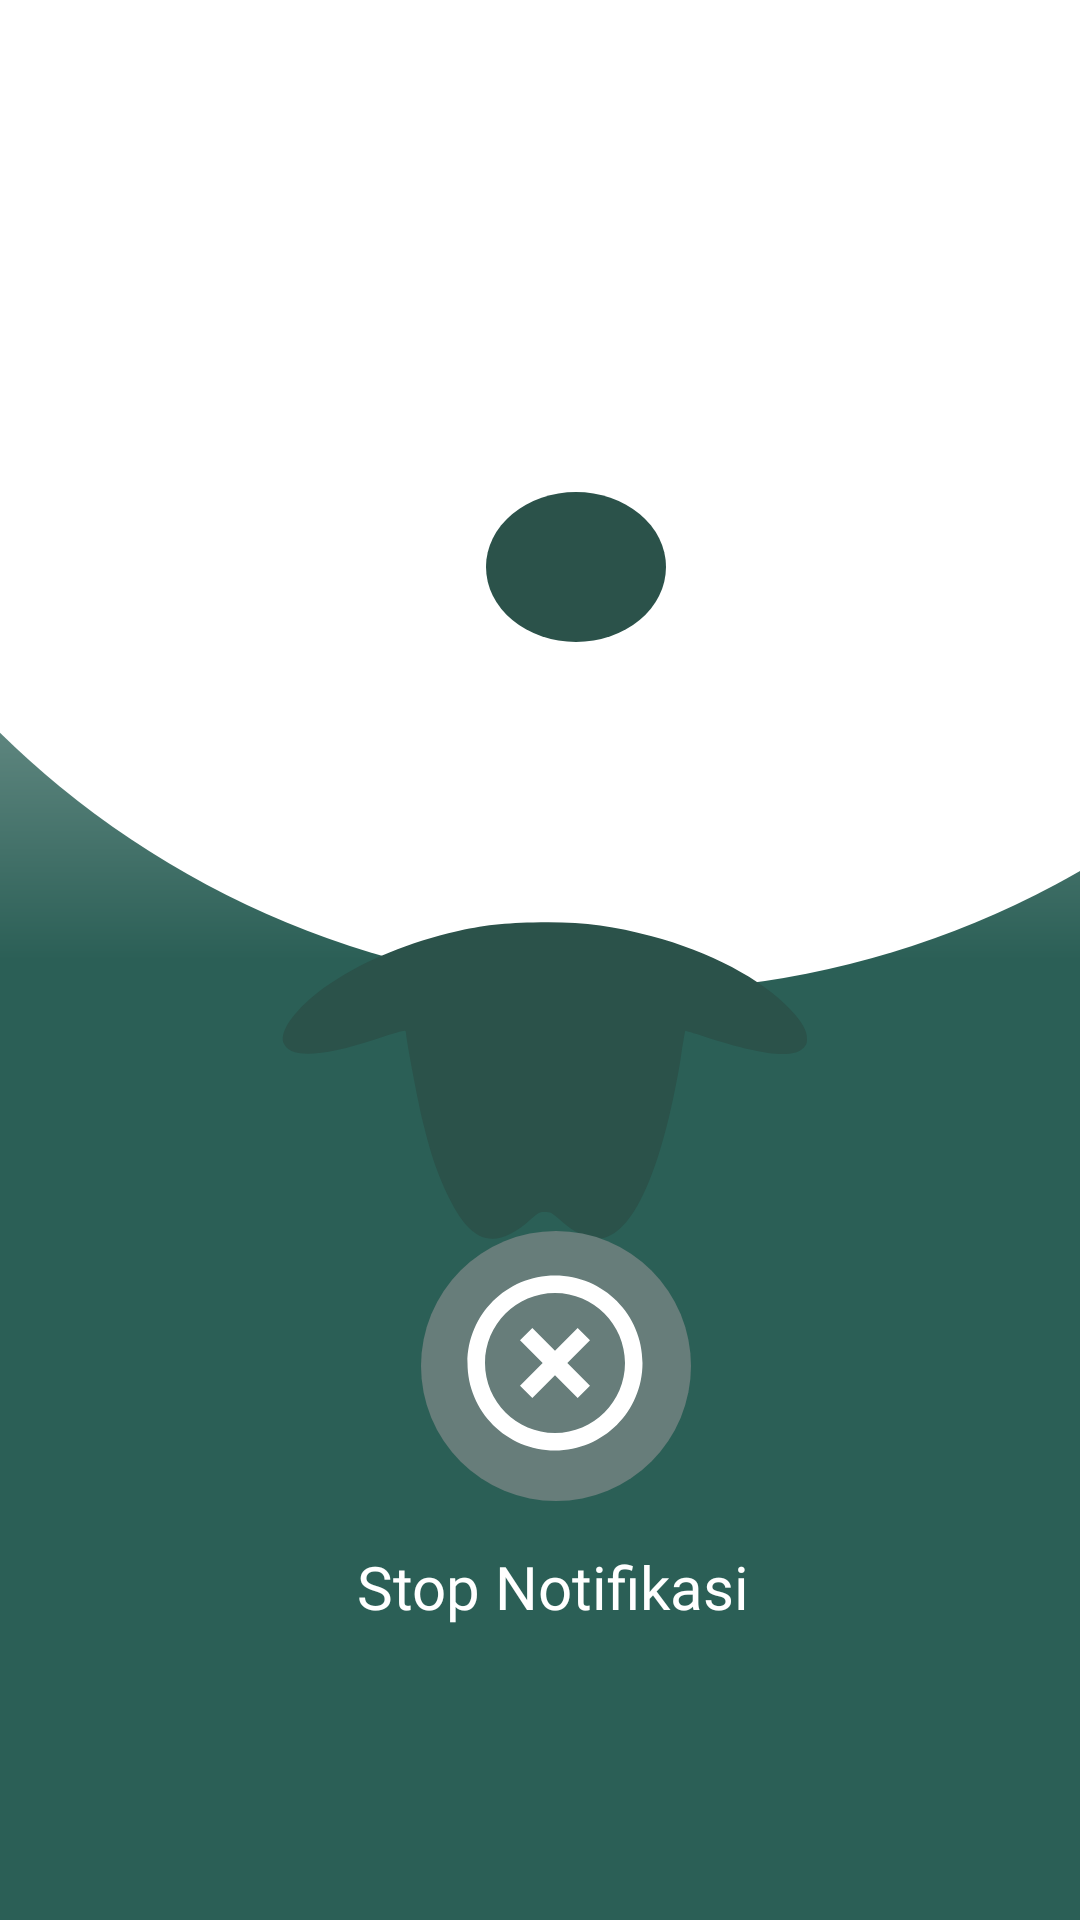

Layout XML and referenced resources for this Android screen:
<!-- AndroidManifest.xml: application theme Theme.Worm -->
<!-- res/layout/dahjalan.xml -->
<?xml version="1.0" encoding="utf-8"?>
<androidx.drawerlayout.widget.DrawerLayout
    xmlns:android="http://schemas.android.com/apk/res/android"
    xmlns:app="http://schemas.android.com/apk/res-auto"
    xmlns:tools="http://schemas.android.com/tools"
    android:id="@+id/drawer_layout"
    app:backgroundTint="@null"
    android:layout_width="match_parent"
    android:layout_height="match_parent"
    android:fitsSystemWindows="true"
    android:background="@drawable/gradientdahjalan">

    
    <androidx.constraintlayout.widget.ConstraintLayout
        android:layout_width="match_parent"
        android:layout_height="match_parent">

        <FrameLayout
            android:id="@+id/frameLayout"
            android:layout_width="match_parent"
            android:layout_height="match_parent" >

            <ImageView
                android:id="@+id/bulat"
                android:layout_width="600dp"
                android:layout_height="600dp"
                android:layout_marginStart="-90dp"
                android:layout_marginTop="-270dp"
                android:background="@drawable/circle"
                app:layout_constraintEnd_toEndOf="parent"
                app:layout_constraintStart_toStartOf="parent"

                app:layout_constraintTop_toTopOf="parent" />

            <TextView
                android:id="@+id/text2"
                android:layout_width="wrap_content"
                android:layout_height="wrap_content"
                android:layout_marginStart="200dp"
                android:layout_marginTop="900dp"
                android:text="Halo!"
                android:textStyle="bold|italic" />


        </FrameLayout>



        <TextView
            android:id="@+id/text1"
            android:layout_width="wrap_content"
            android:layout_height="wrap_content"
            android:layout_marginStart="200dp"
            android:layout_marginBottom="1250dp"
            android:alpha="0.4"
            android:text="Versi Beta"
            android:textColor="@color/Baswara"
            android:textStyle="bold|italic"
            app:layout_constraintEnd_toStartOf="@+id/frameLayout"
            app:layout_constraintHorizontal_bias="0.1"
            app:layout_constraintStart_toStartOf="parent"
            app:layout_constraintTop_toBottomOf="@+id/frameLayout" />


        <ImageView
            android:id="@+id/Button1"
            android:layout_width="115dp"
            android:layout_height="105dp"

            android:background="@drawable/tombol"
            app:layout_constraintEnd_toEndOf="parent"
            app:layout_constraintBottom_toBottomOf="@id/topi"
            app:layout_constraintStart_toStartOf="parent"
            app:layout_constraintHorizontal_bias="0.54"
 />

        <ImageView
            android:id="@+id/mataluar"
            android:layout_width="229dp"
            android:layout_height="244dp"
            android:layout_marginTop="-230dp"
            android:layout_marginEnd="5dp"
            android:background="@drawable/vector_name"
            android:gravity="center_horizontal"
            android:visibility="invisible"
            app:layout_constraintEnd_toEndOf="parent"
            app:layout_constraintHorizontal_bias="0.44"
            app:layout_constraintStart_toStartOf="parent"
             />

        <ImageView
            android:id="@+id/topi"
            android:layout_width="229dp"
            android:layout_height="244dp"
            android:layout_marginTop="-320dp"
            android:background="@drawable/vector_name"
            android:gravity="center_horizontal"
            android:visibility="invisible"
            app:layout_constraintEnd_toEndOf="parent"
            app:layout_constraintStart_toStartOf="parent"
             />

        <ImageView
            android:id="@+id/topi1"
            android:layout_width="229dp"
            android:layout_height="244dp"
            android:layout_marginTop="220dp"
            android:background="@drawable/vector_name"
            android:gravity="center_horizontal"
            android:rotation="180"
            android:visibility="visible"

            app:layout_constraintEnd_toEndOf="parent"
            app:layout_constraintHorizontal_bias="0.54"

            app:layout_constraintStart_toStartOf="parent"
            app:layout_constraintTop_toTopOf="parent" />

        <ImageView
            android:id="@+id/matadalam"
            android:layout_width="60dp"
            android:layout_height="50dp"
            android:layout_marginTop="25dp"
            android:background="@drawable/mata"
            app:layout_constraintEnd_toEndOf="parent"
            app:layout_constraintHorizontal_bias="0.54"
            app:layout_constraintStart_toStartOf="parent"
            app:layout_constraintTop_toBottomOf="@id/Button1"
            app:layout_constraintTop_toTopOf="@id/Button1" />

        <ImageView
            android:id="@+id/pupil"
            android:layout_width="17dp"
            android:layout_height="17dp"
            android:layout_marginStart="200dp"
            android:layout_marginTop="50dp"
            android:background="@drawable/pupil"
            android:gravity="center_horizontal"
            app:layout_constraintStart_toStartOf="parent"
            app:layout_constraintTop_toTopOf="@id/matadalam" />

        <ImageView
            android:id="@+id/Layberenti"
            android:layout_width="wrap_content"
            android:layout_height="wrap_content"
            android:layout_marginTop="420dp"
            android:background="@drawable/silangberenti"
            android:foregroundGravity="center"
            android:visibility="visible"
            app:layout_constraintBottom_toTopOf="@+id/frameLayout"
            app:layout_constraintEnd_toEndOf="parent"
            app:layout_constraintHorizontal_bias="0.52"
            app:layout_constraintStart_toStartOf="parent"
            app:layout_constraintTop_toTopOf="@id/judul" />

        <Button
            android:id="@+id/silang"
            android:layout_width="70dp"
            android:layout_height="70dp"
            android:layout_marginStart="10dp"
            android:layout_marginTop="9dp"
            android:background="@drawable/baseline_highlight_off_24"
            android:gravity="center_horizontal"
            style="@null"
            app:layout_constraintEnd_toEndOf="parent"
            app:layout_constraintStart_toStartOf="parent"
            app:layout_constraintTop_toTopOf="@id/Layberenti" />

        <TextView
            android:textColor="@color/white"
            android:layout_width="wrap_content"
            android:layout_height="wrap_content"
            android:layout_marginTop="15dp"
            android:alpha="1"
            android:fontFamily="@font/mont"
            android:text="Stop Notifikasi"
            android:textSize="20dp"

            app:layout_constraintEnd_toEndOf="parent"
            app:layout_constraintHorizontal_bias="0.52"
            app:layout_constraintStart_toStartOf="parent"
            app:layout_constraintTop_toBottomOf="@+id/Layberenti" />

        <TextView
            android:id="@+id/judul"
            android:layout_width="wrap_content"
            android:layout_height="wrap_content"
            android:layout_marginTop="-150dp"
            android:fontFamily="@font/mont"
            android:gravity="center_horizontal"
            android:text="Baswara"
            android:textColor="@color/Baswara"
            android:textSize="75dp"
            android:visibility="invisible"
            app:layout_constraintEnd_toStartOf="@+id/frameLayout"
            app:layout_constraintHorizontal_bias="0.5"
            app:layout_constraintStart_toEndOf="@+id/frameLayout"
            app:layout_constraintTop_toBottomOf="@+id/frameLayout" />


    </androidx.constraintlayout.widget.ConstraintLayout>



</androidx.drawerlayout.widget.DrawerLayout>
<!-- resources referenced by this layout -->
<resources>
  <color name="Baswara">#83aaa2</color>
  <color name="white">#FFFFFFFF</color>
  <!-- drawable baseline_highlight_off_24 (drawable) -->
  <vector xmlns:android="http://schemas.android.com/apk/res/android" android:height="24dp" android:viewportHeight="24" android:viewportWidth="24" android:width="24dp">
        
      <path android:fillColor="@color/white"
          android:pathData="M14.59,8L12,10.59 9.41,8 8,9.41 10.59,12 8,14.59 9.41,16 12,13.41 14.59,16 16,14.59 13.41,12 16,9.41 14.59,8zM12,2C6.47,2 2,6.47 2,12s4.47,10 10,10 10,-4.47 10,-10S17.53,2 12,2zM12,20c-4.41,0 -8,-3.59 -8,-8s3.59,-8 8,-8 8,3.59 8,8 -3.59,8 -8,8z"
          />
  
  </vector>
  <!-- drawable circle (drawable) -->
  <?xml version="1.0" encoding="utf-8"?>
  <shape
      xmlns:android="http://schemas.android.com/apk/res/android"
      android:shape="oval">
  
      <solid
          android:color="#FFFFFF"/>
  
      <size
          android:width="2000dp"
          android:height="600dp"/>
  </shape>
  <!-- drawable gradientdahjalan (drawable) -->
  <?xml version="1.0" encoding="utf-8"?>
  <shape xmlns:android="http://schemas.android.com/apk/res/android" android:shape="rectangle" >
      <gradient
          android:startColor="#2b5f56"
          android:centerColor="#2b5f56"
          android:endColor="@color/white"
          android:angle="90"/>
      <corners
          android:radius="0dp"/>
  
  
  </shape>
  <!-- drawable mata (drawable) -->
  <?xml version="1.0" encoding="utf-8"?>
  <shape
      xmlns:android="http://schemas.android.com/apk/res/android"
      android:shape="oval">
  
      <solid
          android:color="#2b524a"/>
  
      <size
          android:width="120dp"
          android:height="120dp"/>
  </shape>
  <!-- drawable pupil (drawable) -->
  <?xml version="1.0" encoding="utf-8"?>
  <shape
      xmlns:android="http://schemas.android.com/apk/res/android"
      android:shape="oval">
  
      <solid
          android:color="@color/white"/>
  
      <size
          android:width="12dp"
          android:height="12dp"/>
  </shape>
  <!-- drawable silangberenti (drawable) -->
  <?xml version="1.0" encoding="utf-8"?>
  <shape
      xmlns:android="http://schemas.android.com/apk/res/android"
      android:shape="oval">
  
      <solid
          android:color="@color/isitab"/>
  
      <size
          android:width="90dp"
          android:height="90dp"/>
  </shape>
  <!-- drawable vector_name (drawable) -->
  <vector xmlns:android="http://schemas.android.com/apk/res/android"
      android:width="100dp"
      android:height="100dp"
      android:viewportWidth="500"
      android:viewportHeight="500">
  
    <path
        android:pathData="M216,105c-24,4.5 -44.7,50.4 -58,129 -1.2,6.8 -2.2,12.6 -2.4,12.7 -0.1,0.1 -6,-1.5 -13.2,-3.7 -40.9,-12.6 -64.1,-15.3 -72.4,-8.4 -2.4,2.1 -3,3.4 -3,6.5 0,5.9 3.4,11.5 12.4,20.5 20.6,20.5 58.5,39.2 101.2,49.9 29.5,7.5 53.3,10 85.7,9.2 24.5,-0.5 40,-2.4 61.7,-7.4 34.1,-7.8 65.7,-20.7 90,-36.8 20.4,-13.6 33.2,-29.6 30.1,-37.7 -4.2,-11.1 -27,-10.2 -68.3,2.5 -17,5.3 -20.8,6.2 -20.8,4.9 0,-3.9 -7.8,-43.2 -11.5,-58 -6,-23.7 -10.2,-35.8 -18,-51.7 -17.4,-35.5 -34.9,-40.7 -61.7,-18.4 -5.1,4.2 -6.5,4.9 -10.2,4.9 -3.8,-0 -5.2,-0.7 -11.4,-5.9 -11.3,-9.4 -21.8,-13.7 -30.2,-12.1z"
        android:fillColor="@color/Hijau_tua"
        android:strokeColor="#00000000"/>
  
  </vector>
  <style name="Theme.Worm" parent="Theme.MaterialComponents.Light.NoActionBar">
          
          <item name="colorPrimary">@color/Hijau_tua</item>
          <item name="colorOnPrimary">@android:color/white</item>
          
          <item name="colorSecondary">@color/Hijau_tua</item>
          <item name="colorOnSecondary">@android:color/white</item>
          
          <item name="colorButtonNormal">@color/Hijau_tua</item>
          
          <item name="android:colorBackground">@android:color/white</item>
          <item name="android:textColorPrimary">@android:color/black</item>
      </style>
  <color name="isitab">#677d7a
      </color>
  <color name="Hijau_tua">#2b524a</color>
</resources>
